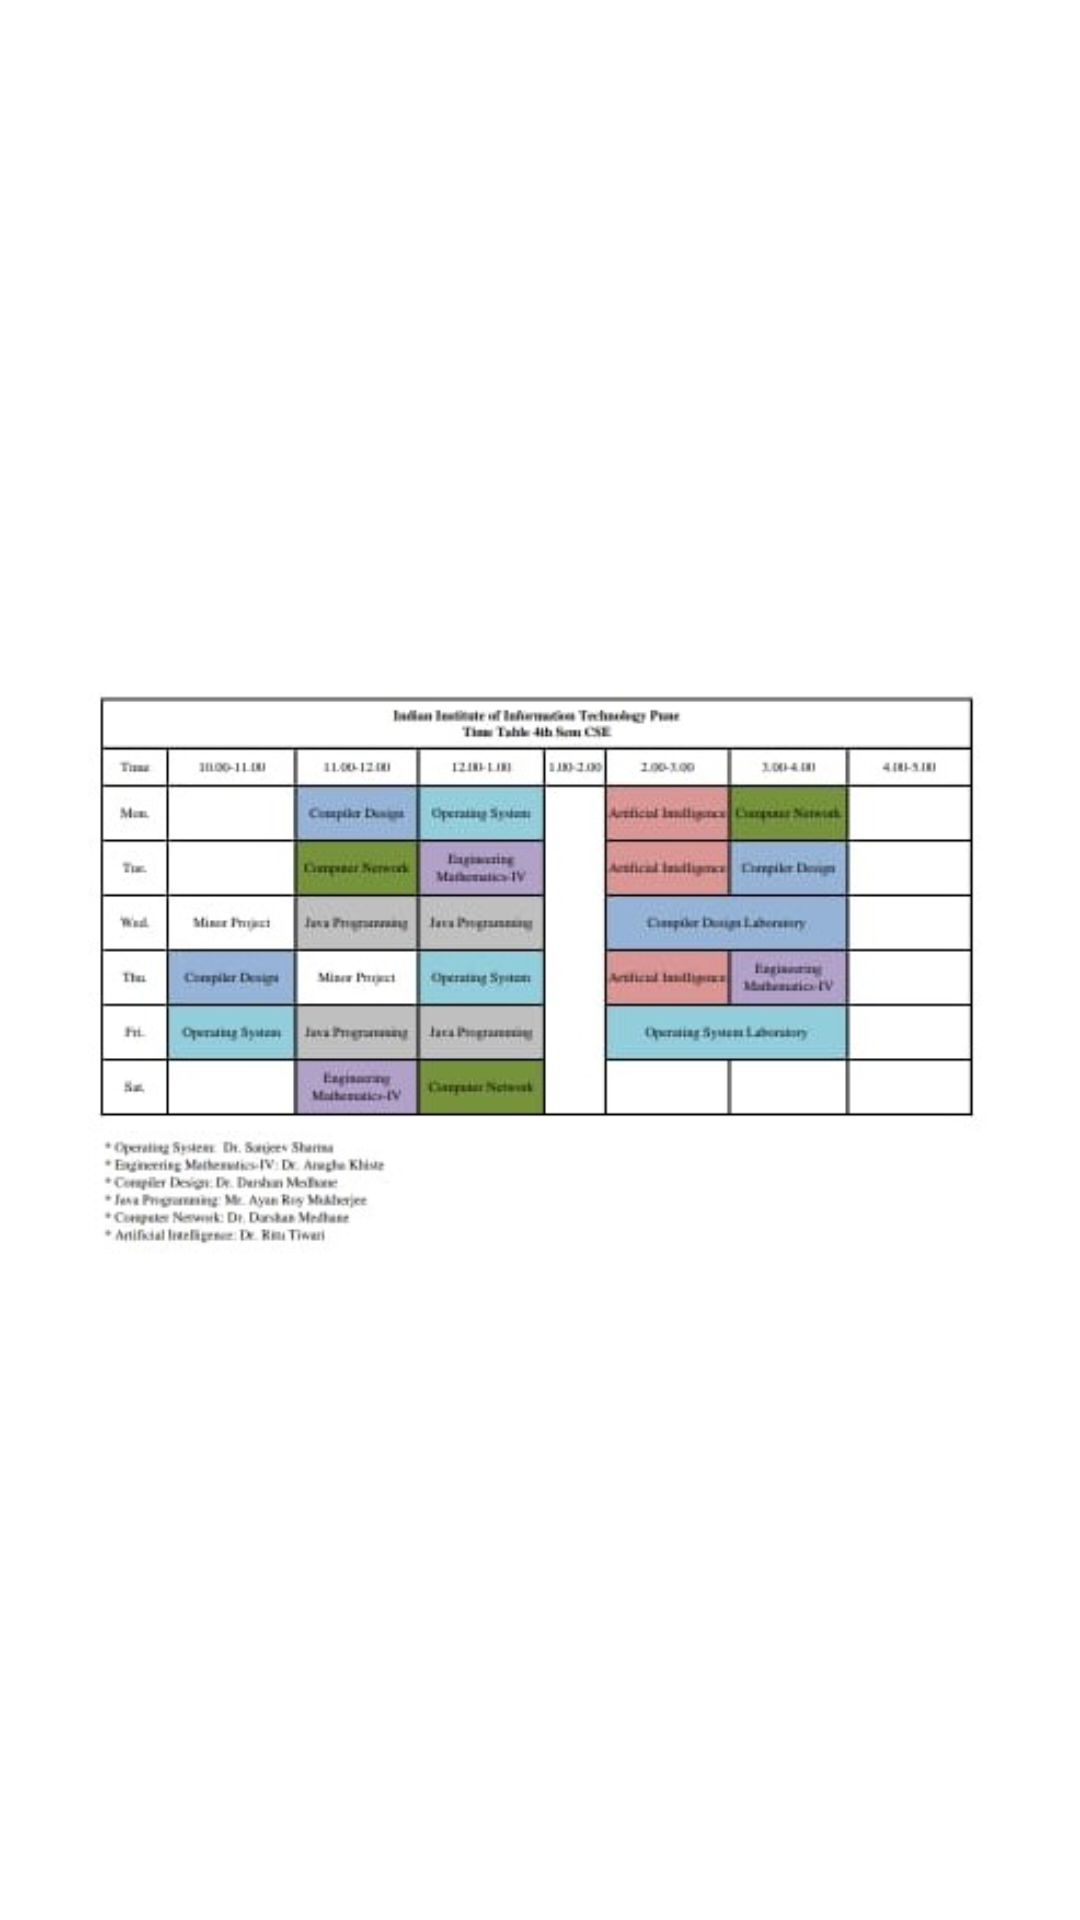

Produce the Android XML layout that renders to this screen, including the resource entries it uses.
<!-- AndroidManifest.xml: application theme Theme.IIITP -->
<!-- res/layout/schedule_2.xml -->
<?xml version="1.0" encoding="utf-8"?>
<androidx.constraintlayout.widget.ConstraintLayout xmlns:android="http://schemas.android.com/apk/res/android"
    xmlns:app="http://schemas.android.com/apk/res-auto"
    xmlns:tools="http://schemas.android.com/tools"
    android:layout_width="match_parent"
    android:layout_height="match_parent">

    <ImageView
        android:id="@+id/imageView4"
        android:layout_width="match_parent"
        android:layout_height="match_parent"
        app:layout_constraintBottom_toBottomOf="parent"
        app:layout_constraintEnd_toEndOf="parent"
        app:layout_constraintHorizontal_bias="0.562"
        app:layout_constraintStart_toStartOf="parent"
        app:layout_constraintTop_toTopOf="parent"
        app:layout_constraintVertical_bias="0.399"
        app:srcCompat="@drawable/schedule" />
</androidx.constraintlayout.widget.ConstraintLayout>
<!-- resources referenced by this layout -->
<resources>
  <!-- drawable schedule: jpeg bitmap (drawable, 55700 bytes) -->
  <style name="Theme.IIITP" parent="Theme.MaterialComponents.DayNight.DarkActionBar">
          
          <item name="colorPrimary">#2D527C</item>
          <item name="colorPrimaryVariant">#535A53</item>
          <item name="colorOnPrimary">@color/white</item>
          
          <item name="colorSecondary">@color/teal_200</item>
          <item name="colorSecondaryVariant">@color/teal_700</item>
          <item name="colorOnSecondary">@color/black</item>
          
          <item name="android:statusBarColor" tools:targetApi="l">?attr/colorPrimaryVariant</item>
          
      </style>
  <!-- not gathered from this repository: default colours our renderer supplied (Android Studio template values) -->
  <color name="teal_200">#FF03DAC5</color>
  <color name="teal_700">#FF018786</color>
  <color name="black">#FF000000</color>
  <color name="white">#FFFFFFFF</color>
</resources>
